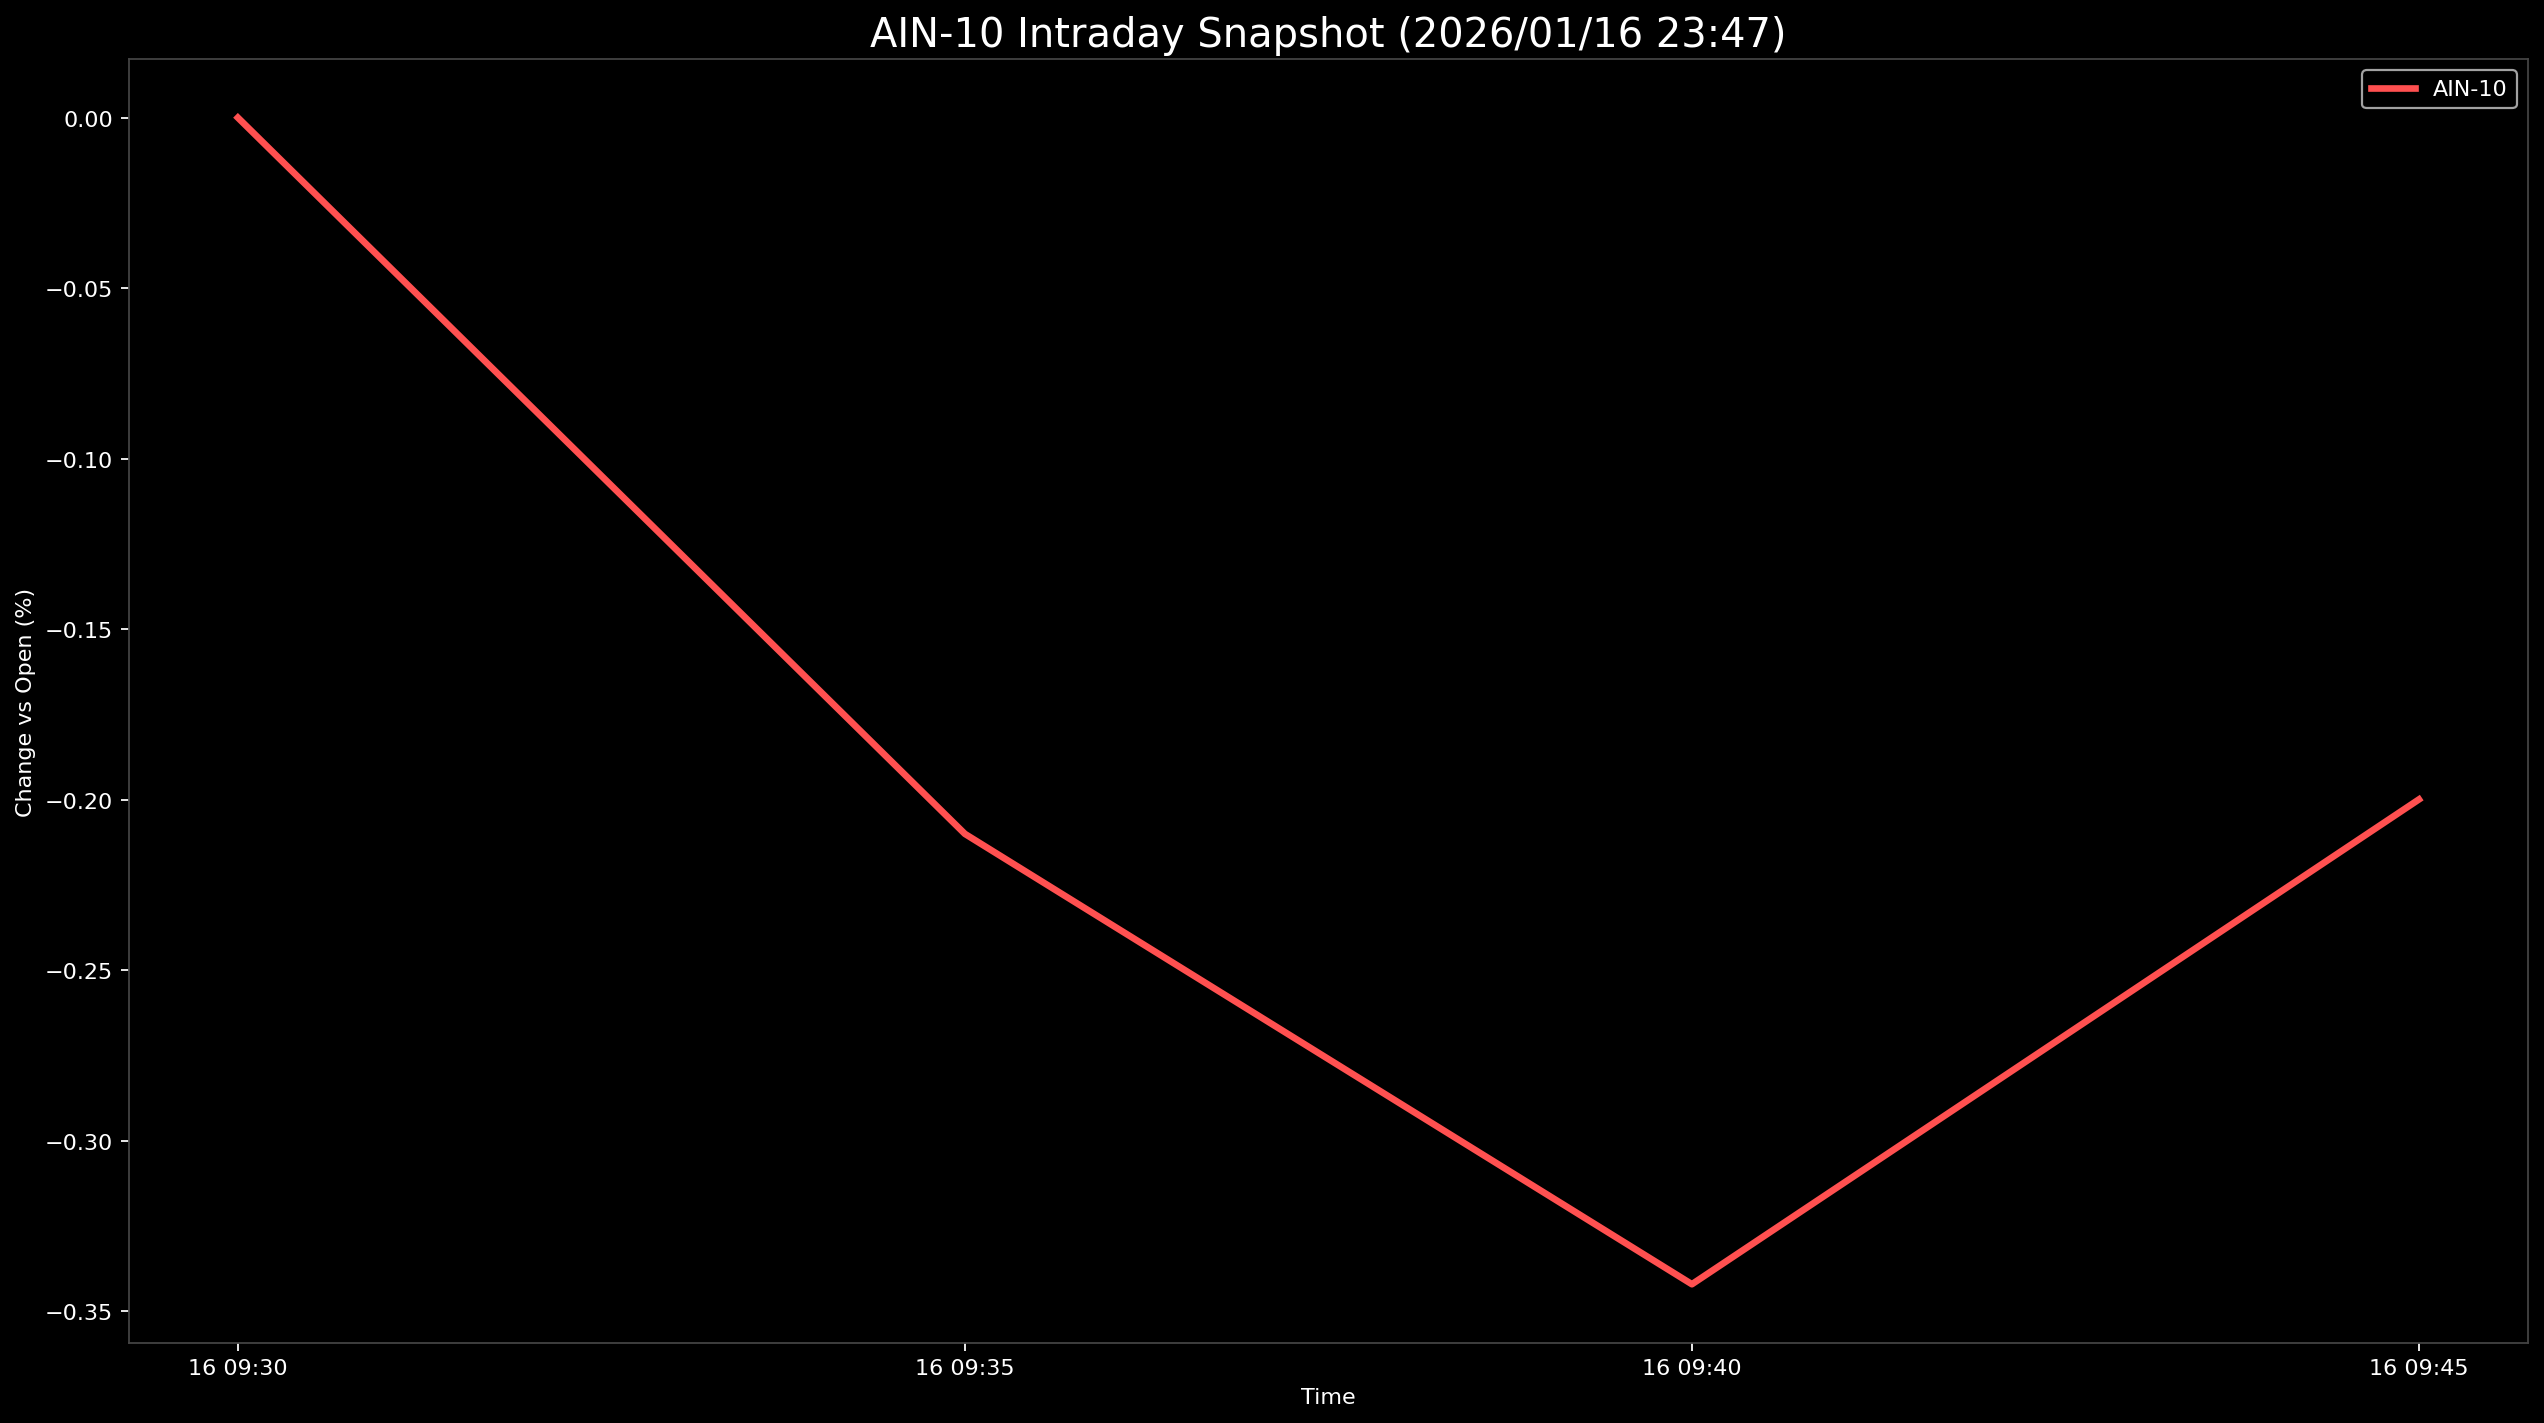

The file beside this chart, header and first rows:
Datetime, AIN-10
2026-01-16 09:30:00, 0.0
2026-01-16 09:35:00, -0.2101
2026-01-16 09:40:00, -0.3421
2026-01-16 09:45:00, -0.2
